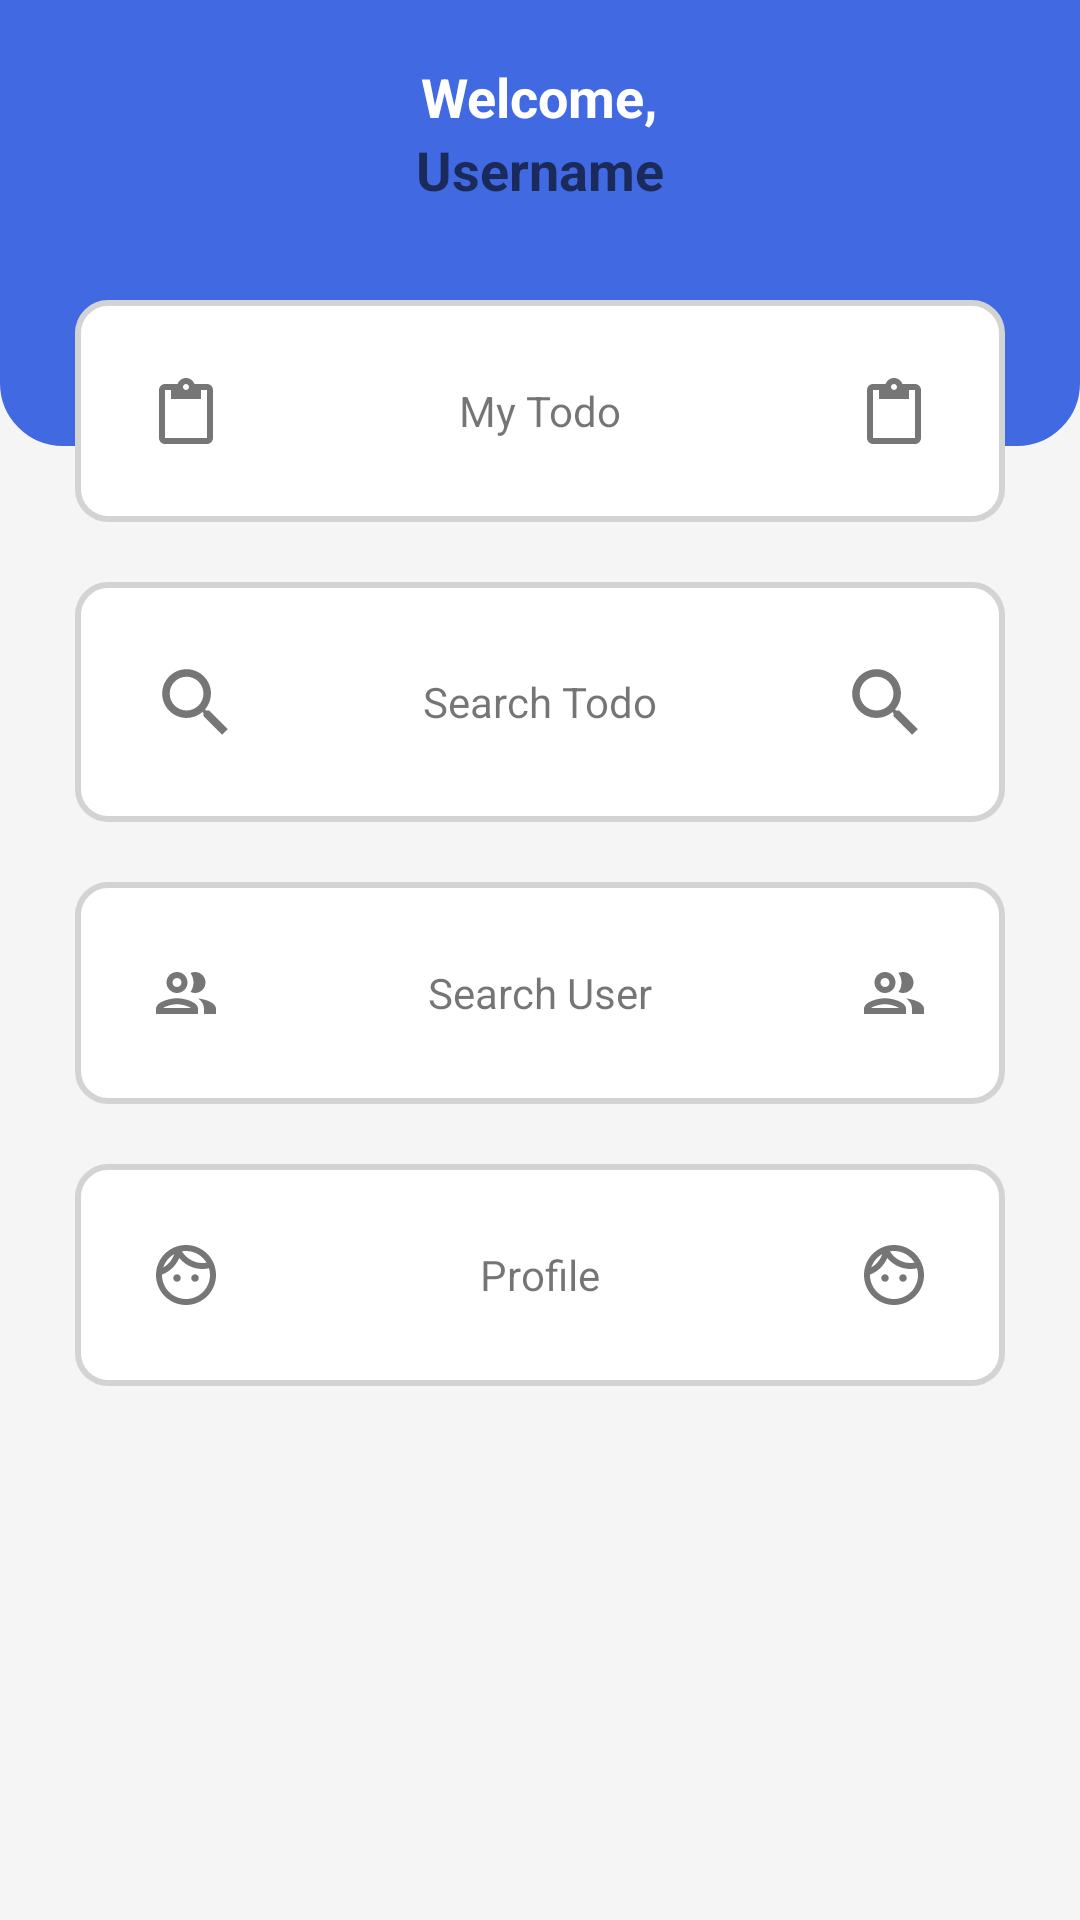

Layout XML and referenced resources for this Android screen:
<!-- AndroidManifest.xml: application theme Theme.Kepo -->
<!-- res/layout/activity_home.xml -->
<?xml version="1.0" encoding="utf-8"?>
<layout
    xmlns:android="http://schemas.android.com/apk/res/android"
    xmlns:app="http://schemas.android.com/apk/res-auto"
    xmlns:tools="http://schemas.android.com/tools"
    >

    <data>
        <variable
            name="user"
            type="com.example.kepo.model.User" />
    </data>

    <RelativeLayout
        android:layout_width="match_parent"
        android:layout_height="match_parent"
        android:background="@color/WhiteSmoke"
        >

        <RelativeLayout
            android:id="@+id/rv_active_user_name"
            android:layout_width="match_parent"
            android:layout_height="wrap_content"
            android:background="@drawable/background_header_active_user"
            >
            <LinearLayout
                android:id="@+id/ll_active_user_name"
                android:layout_width="wrap_content"
                android:layout_height="wrap_content"
                android:layout_centerInParent="true"
                android:orientation="vertical"
                android:layout_margin="20dp"
                android:paddingBottom="60dp">

                <TextView
                    android:layout_width="wrap_content"
                    android:layout_height="wrap_content"
                    android:text="@string/welcome"
                    android:textColor="@color/white"
                    android:textSize="18sp"
                    android:textStyle="bold"
                    android:layout_gravity="center"
                    />

                <TextView
                    android:layout_width="wrap_content"
                    android:layout_height="wrap_content"
                    android:text="@{user.name}"
                    android:textColor="@color/white"
                    android:textSize="18sp"
                    android:textStyle="bold"
                    android:hint="@string/username"
                    android:gravity="center"
                    />
            </LinearLayout>
        </RelativeLayout>


        <ScrollView
            android:layout_width="wrap_content"
            android:layout_height="wrap_content"
            android:layout_marginTop="100dp"
            >

            <LinearLayout
                android:layout_width="match_parent"
                android:layout_height="match_parent"
                android:orientation="vertical"
                >

                <RelativeLayout
                    android:id="@+id/rl_my_todo"
                    android:layout_width="match_parent"
                    android:layout_height="wrap_content"
                    android:layout_marginLeft="25dp"
                    android:layout_marginRight="25dp"
                    android:layout_marginBottom="20dp"
                    android:background="@drawable/border_todo_list_menu"
                    android:padding="25dp">

                    <ImageView
                        android:layout_width="wrap_content"
                        android:layout_height="wrap_content"
                        android:src="@drawable/ic_todo"
                        android:layout_alignParentLeft="true"
                        />

                    <TextView
                        android:layout_width="wrap_content"
                        android:layout_height="wrap_content"
                        android:text="@string/my_todo"
                        android:layout_centerInParent="true"
                        />

                    <ImageView
                        android:layout_width="wrap_content"
                        android:layout_height="wrap_content"
                        android:src="@drawable/ic_todo"
                        android:layout_gravity="right"
                        android:layout_alignParentRight="true"
                        />

                </RelativeLayout>

                <RelativeLayout
                    android:id="@+id/rl_search_todo"
                    android:layout_width="match_parent"
                    android:layout_height="wrap_content"
                    android:layout_marginLeft="25dp"
                    android:layout_marginRight="25dp"
                    android:layout_marginBottom="20dp"
                    android:background="@drawable/border_todo_list_menu"
                    android:padding="25dp">

                    <ImageView
                        android:layout_width="wrap_content"
                        android:layout_height="wrap_content"
                        android:src="@drawable/ic_search_todo"
                        android:layout_alignParentLeft="true"
                        />

                    <TextView
                        android:layout_width="wrap_content"
                        android:layout_height="wrap_content"
                        android:text="@string/search_todo"
                        android:layout_centerInParent="true"
                        />

                    <ImageView
                        android:layout_width="wrap_content"
                        android:layout_height="wrap_content"
                        android:src="@drawable/ic_search_todo"
                        android:layout_gravity="right"
                        android:layout_alignParentRight="true"
                        />

                </RelativeLayout>

                <RelativeLayout
                    android:id="@+id/rl_search_user"
                    android:layout_width="match_parent"
                    android:layout_height="wrap_content"
                    android:layout_marginLeft="25dp"
                    android:layout_marginRight="25dp"
                    android:layout_marginBottom="20dp"
                    android:background="@drawable/border_todo_list_menu"
                    android:padding="25dp">

                    <ImageView
                        android:layout_width="wrap_content"
                        android:layout_height="wrap_content"
                        android:src="@drawable/ic_search_users"
                        android:layout_alignParentLeft="true"
                        />

                    <TextView
                        android:layout_width="wrap_content"
                        android:layout_height="wrap_content"
                        android:text="@string/search_user"
                        android:layout_centerInParent="true"
                        />

                    <ImageView
                        android:layout_width="wrap_content"
                        android:layout_height="wrap_content"
                        android:src="@drawable/ic_search_users"
                        android:layout_gravity="right"
                        android:layout_alignParentRight="true"
                        />

                </RelativeLayout>

                <RelativeLayout
                    android:id="@+id/rl_profile"
                    android:layout_width="match_parent"
                    android:layout_height="wrap_content"
                    android:layout_marginLeft="25dp"
                    android:layout_marginRight="25dp"
                    android:layout_marginBottom="20dp"
                    android:background="@drawable/border_todo_list_menu"
                    android:padding="25dp">

                    <ImageView
                        android:layout_width="wrap_content"
                        android:layout_height="wrap_content"
                        android:src="@drawable/ic_face_profile"
                        android:layout_alignParentLeft="true"
                        />

                    <TextView
                        android:layout_width="wrap_content"
                        android:layout_height="wrap_content"
                        android:text="@string/profile"
                        android:layout_centerInParent="true"
                        />

                    <ImageView
                        android:layout_width="wrap_content"
                        android:layout_height="wrap_content"
                        android:src="@drawable/ic_face_profile"
                        android:layout_gravity="right"
                        android:layout_alignParentRight="true"
                        />

                </RelativeLayout>
            </LinearLayout>
        </ScrollView>

        <FrameLayout
            android:id="@+id/fragment_container"
            android:layout_width="match_parent"
            android:layout_height="match_parent"
            android:layout_alignParentBottom="true"
            />
    </RelativeLayout>

</layout>
<!-- resources referenced by this layout -->
<resources>
  <color name="WhiteSmoke">#F5F5F5</color>
  <color name="white">#FFFFFFFF</color>
  <!-- drawable background_header_active_user (drawable) -->
  <?xml version="1.0" encoding="utf-8"?>
  <selector xmlns:android="http://schemas.android.com/apk/res/android">
      <item>
          <shape android:shape="rectangle">
              <solid android:color="@color/RoyalBlue"/>
              <corners
                  android:bottomLeftRadius="20dp"
                  android:bottomRightRadius="20dp"
                  />
              <stroke
                  android:width="2dp"
                  android:color="@color/RoyalBlue"
                  />
          </shape>
      </item>
  </selector>
  <!-- drawable border_todo_list_menu (drawable) -->
  <?xml version="1.0" encoding="utf-8"?>
  <selector xmlns:android="http://schemas.android.com/apk/res/android">
      <item>
          <shape android:shape="rectangle">
              <solid android:color="@color/white"/>
              <corners android:radius="10dp"
                  />
              <stroke
                  android:width="2dp"
                  android:color="@color/grey"
                  />
          </shape>
      </item>
  </selector>
  <!-- drawable ic_search_todo (drawable) -->
  <vector xmlns:android="http://schemas.android.com/apk/res/android"
      android:width="30dp"
      android:height="30dp"
      android:viewportWidth="24"
      android:viewportHeight="24">
    <path
        android:pathData="M14.965,14.255H15.755L20.745,19.255L19.255,20.745L14.255,15.755V14.965L13.985,14.685C12.845,15.665 11.365,16.255 9.755,16.255C6.165,16.255 3.255,13.345 3.255,9.755C3.255,6.165 6.165,3.255 9.755,3.255C13.345,3.255 16.255,6.165 16.255,9.755C16.255,11.365 15.665,12.845 14.685,13.985L14.965,14.255ZM5.255,9.755C5.255,12.245 7.265,14.255 9.755,14.255C12.245,14.255 14.255,12.245 14.255,9.755C14.255,7.265 12.245,5.255 9.755,5.255C7.265,5.255 5.255,7.265 5.255,9.755Z"
        android:fillColor="#000000"
        android:fillAlpha="0.54"
        android:fillType="evenOdd"/>
  </vector>
  <!-- drawable ic_todo (drawable) -->
  <vector xmlns:android="http://schemas.android.com/apk/res/android"
      android:width="24dp"
      android:height="24dp"
      android:viewportWidth="24"
      android:viewportHeight="24">
    <path
        android:pathData="M19,3H14.82C14.4,1.84 13.3,1 12,1C10.7,1 9.6,1.84 9.18,3H5C3.9,3 3,3.9 3,5V21C3,22.1 3.9,23 5,23H19C20.1,23 21,22.1 21,21V5C21,3.9 20.1,3 19,3ZM12,3C12.55,3 13,3.45 13,4C13,4.55 12.55,5 12,5C11.45,5 11,4.55 11,4C11,3.45 11.45,3 12,3ZM5,5V21H19V5H17V8H7V5H5Z"
        android:fillColor="#000000"
        android:fillAlpha="0.54"
        android:fillType="evenOdd"/>
  </vector>
  <string name="my_todo">My Todo</string>
  <string name="profile">Profile</string>
  <string name="search_todo">Search Todo</string>
  <string name="search_user">Search User</string>
  <string name="username">Username</string>
  <string name="welcome">Welcome, </string>
  <style name="Theme.Kepo" parent="Theme.MaterialComponents.DayNight.DarkActionBar">
          
          <item name="colorPrimary">@color/purple_500</item>
          <item name="colorPrimaryVariant">@color/purple_700</item>
          <item name="colorOnPrimary">@color/white</item>
          
          <item name="colorSecondary">@color/teal_200</item>
          <item name="colorSecondaryVariant">@color/teal_700</item>
          <item name="colorOnSecondary">@color/black</item>
          
          <item name="android:statusBarColor" tools:targetApi="l">?attr/colorPrimaryVariant</item>
          
      </style>
  <color name="RoyalBlue">#4169E1</color>
  <color name="grey">#D3D3D3</color>
  <color name="purple_500">#FF6200EE</color>
  <color name="purple_700">#FF3700B3</color>
  <color name="teal_200">#FF03DAC5</color>
  <color name="teal_700">#FF018786</color>
  <color name="black">#FF000000</color>
</resources>
